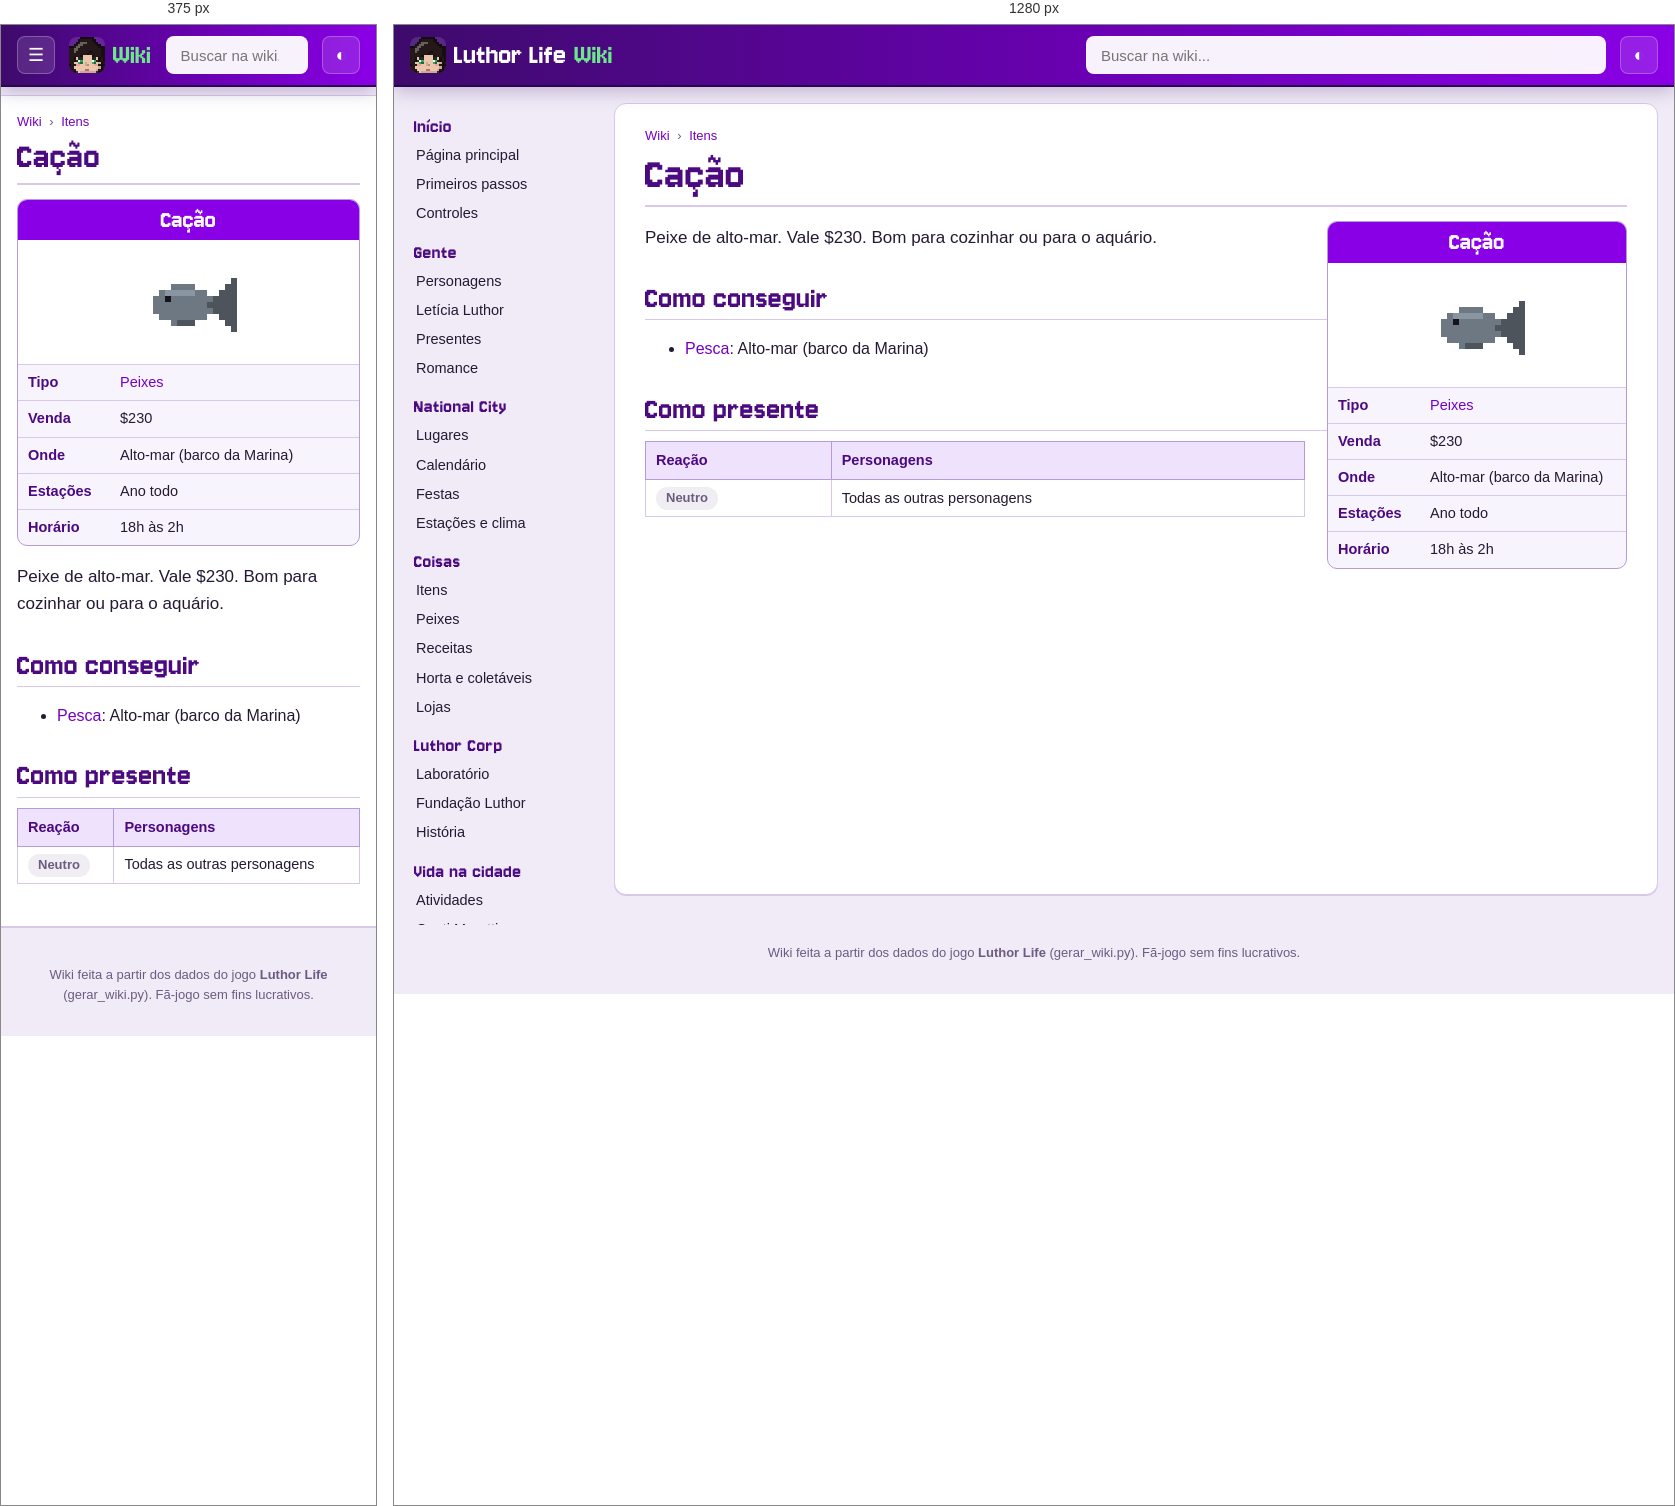
Rendered at 375 px and 1280 px, left to right.

<!-- file: item-cacao.html -->
<!doctype html>
<html lang="pt-BR">
<head>
<meta charset="utf-8">
<meta name="viewport" content="width=device-width, initial-scale=1">
<title>Cação · Wiki Luthor Life</title>
<meta name="description" content="Peixe de alto-mar. Vale $230. Bom para cozinhar ou para o aquário.">
<link rel="icon" href="../img/logo.png">
<link rel="preconnect" href="https://fonts.googleapis.com">
<link href="https://fonts.googleapis.com/css2?family=Nunito:wght@400;600;700;800&amp;display=swap" rel="stylesheet">
<link rel="stylesheet" href="wiki.css">
<script>try{var t=localStorage.getItem("wiki-tema");if(t)document.documentElement.dataset.theme=t}catch(e){}</script>
</head>
<body>
<header class="topo">
  <button class="menu" aria-label="Abrir o menu">☰</button>
  <a class="marca" href="index.html"><img src="img/cabecas/leticia.png" alt="" width="32" height="32"><span>Luthor Life</span><em>Wiki</em></a>
  <div class="busca">
    <input type="search" placeholder="Buscar na wiki..." aria-label="Buscar na wiki" autocomplete="off">
    <ul class="resultados" hidden></ul>
  </div>
  <button class="tema" aria-label="Trocar tema claro/escuro">◐</button>
</header>
<div class="corpo">
  <nav class="lateral"><h3>Início</h3><ul><li><a href="index.html">Página principal</a></li><li><a href="guia.html">Primeiros passos</a></li><li><a href="controles.html">Controles</a></li></ul><h3>Gente</h3><ul><li><a href="personagens.html">Personagens</a></li><li><a href="leticia.html">Letícia Luthor</a></li><li><a href="presentes.html">Presentes</a></li><li><a href="romance.html">Romance</a></li></ul><h3>National City</h3><ul><li><a href="lugares.html">Lugares</a></li><li><a href="calendario.html">Calendário</a></li><li><a href="festas.html">Festas</a></li><li><a href="estacoes.html">Estações e clima</a></li></ul><h3>Coisas</h3><ul><li><a href="itens.html">Itens</a></li><li><a href="peixes.html">Peixes</a></li><li><a href="receitas.html">Receitas</a></li><li><a href="horta.html">Horta e coletáveis</a></li><li><a href="lojas.html">Lojas</a></li></ul><h3>Luthor Corp</h3><ul><li><a href="laboratorio.html">Laboratório</a></li><li><a href="fundacao.html">Fundação Luthor</a></li><li><a href="historia.html">História</a></li></ul><h3>Vida na cidade</h3><ul><li><a href="atividades.html">Atividades</a></li><li><a href="hospital.html">Conti Moretti</a></li><li><a href="habilidades.html">Habilidades</a></li><li><a href="conquistas.html">Conquistas</a></li></ul><h3>Ferramentas</h3><ul><li><a href="#" id="aleatoria">Página aleatória</a></li><li><a href="../index.html">Site do jogo</a></li><li><a href="https://github.com/LuthorW/Luthor-Life">Código no GitHub</a></li></ul></nav>
  <main class="artigo">
    <nav class="trilha"><a href="index.html">Wiki</a> <span>›</span> <a href="itens.html">Itens</a></nav>
    <h1>Cação</h1>
<aside class="infobox coisa"><div class="ib-titulo">Cação</div><div class="ib-icone"><img class="ico grande" src="img/itens/cacao.png" alt="" width="96" height="96" loading="lazy"></div><table><tr><th>Tipo</th><td><a href="itens.html#fish">Peixes</a></td></tr><tr><th>Venda</th><td>$230</td></tr><tr><th>Onde</th><td>Alto-mar (barco da Marina)</td></tr><tr><th>Estações</th><td>Ano todo</td></tr><tr><th>Horário</th><td>18h às 2h</td></tr></table></aside>
<p class="lead">Peixe de alto-mar. Vale $230. Bom para cozinhar ou para o aquário.</p>
<h2>Como conseguir</h2><ul><li><a href="peixes.html">Pesca</a>: Alto-mar (barco da Marina)</li></ul>
<h2>Como presente</h2><div class="tabela"><table class="wikitable"><thead><tr><th>Reação</th><th>Personagens</th></tr></thead><tbody><tr><td><span class="gosto neutral">Neutro</span></td><td>Todas as outras personagens</td></tr></tbody></table></div>
  </main>
</div>
<footer class="rodape">Wiki feita a partir dos dados do jogo <b>Luthor Life</b> (gerar_wiki.py). Fã-jogo sem fins lucrativos.</footer>
<script src="busca.js"></script>
<script src="wiki.js"></script>
</body>
</html>


/* @media block from wiki.css */
@media (max-width: 900px) {
  .menu { display: block; }
  .marca span { display: none; }
  .lateral {
    position: fixed; top: 60px; left: 0; bottom: 0; z-index: 15; width: 260px; max-height: none;
    background: var(--lateral); border-right: 1px solid var(--linha-forte);
    transform: translateX(-100%); transition: transform .2s;
  }
  body.menu-aberto .lateral { transform: none; box-shadow: 10px 0 30px rgba(0,0,0,.3); }
  .artigo { margin: 10px 0 20px; padding: 16px 16px 26px; border-radius: 0; border-left: 0; border-right: 0; }
  h1 { font-size: 38px; }
  .infobox, .infobox.festa { float: none; width: 100%; margin: 0 0 16px; }
  .infobox .retrato { max-width: 320px; margin: 0 auto; }
  .lugar { flex-direction: column; }
  .lugar .foto { flex: none; width: 100%; }
  .duas, .romances { grid-template-columns: 1fr; }
  .banner { flex-direction: column; }
  .banner img { width: 100%; }
  .calendario { grid-template-columns: repeat(7, minmax(0, 1fr)); gap: 2px; }
  .dia { min-height: 64px; padding: 2px; font-size: 10.5px; }
  .ev .cab { display: none; }
  .ev.semana { display: none; }
}

/* @media block from wiki.css */
@media (min-width: 901px) { .lateral { background: transparent; } }